Run: headless pygame with SDL's dummy video driver; simulated clock (each Clock.tick advances the game by its frame time, no real sleeping); random seed 0; keys injected as events and as key.get_pressed() state; no mouse input.
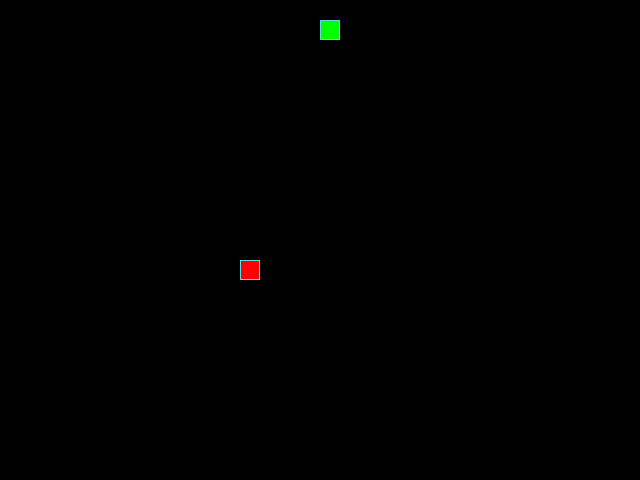
Frame 1 of 4 · flips 1–60 · no input
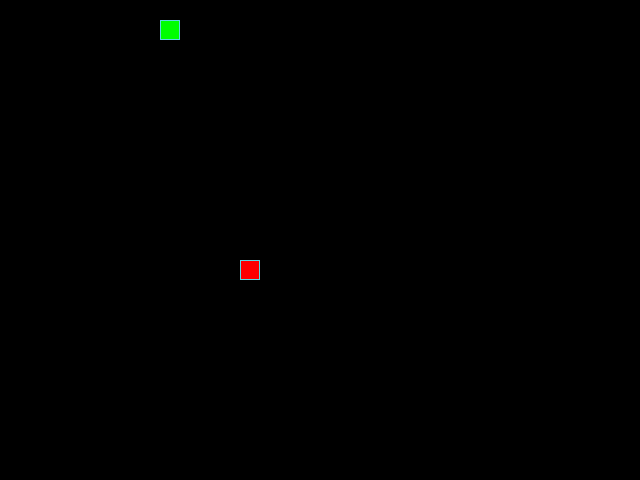
Frame 2 of 4 · flips 61–180 · tapped SPACE, RETURN · held RIGHT (→), D
Frame 3 of 4 · flips 181–300 · held DOWN (↓), S · screen unchanged from frame 2, image omitted
Frame 4 of 4 · flips 301–420 · held LEFT (←), A, UP (↑), W · screen unchanged from frame 3, image omitted

The pygame program that drew these frames:

from random import choice, randint

import pygame

# Константы для размеров поля и сетки:
SCREEN_WIDTH, SCREEN_HEIGHT = 640, 480
GRID_SIZE = 20
GRID_WIDTH = SCREEN_WIDTH // GRID_SIZE
GRID_HEIGHT = SCREEN_HEIGHT // GRID_SIZE

# Направления движения:
UP = (0, -1)
DOWN = (0, 1)
LEFT = (-1, 0)
RIGHT = (1, 0)

# Цвет фона - черный:
BOARD_BACKGROUND_COLOR = (0, 0, 0)

# Цвет границы ячейки
BORDER_COLOR = (93, 216, 228)

# Цвет яблока
APPLE_COLOR = (255, 0, 0)

# Цвет змейки
SNAKE_COLOR = (0, 255, 0)

# Скорость движения змейки:
SPEED = 20

# Настройка игрового окна:
screen = pygame.display.set_mode((SCREEN_WIDTH, SCREEN_HEIGHT), 0, 32)

# Заголовок окна игрового поля:
pygame.display.set_caption('Змейка')

# Настройка времени:
clock = pygame.time.Clock()


class GameObject:
    """Основной объект"""

    def __init__(self) -> None:
        self.position = ((SCREEN_WIDTH // 2), (SCREEN_HEIGHT // 2))
        self.body_color = None

    def draw(self: object) -> None:
        """Метод отрисовки объектов"""
        # raise NotImplementedError
        rect = pygame.Rect(self.position, (GRID_SIZE, GRID_SIZE))
        pygame.draw.rect(screen, self.body_color, rect)
        pygame.draw.rect(screen, BORDER_COLOR, rect, 1)


class Apple(GameObject):
    """Класс 'Apple' наследуется от основного"""

    def __init__(self) -> None:
        super().__init__()
        self.position = self.randomize_position()
        self.body_color = APPLE_COLOR

    def draw(self: object) -> None:
        """Метод отрисовки объекта класса 'Apple' на экране"""
        super().draw()

    @staticmethod
    def randomize_position(snake_pos: list[tuple] = None) -> tuple:
        """
        Статичный метод для рандомизации нового
        местоположения объекта 'Apple' на экране
        """
        while True:
            position = (((randint(0, (SCREEN_HEIGHT - GRID_SIZE)
                                  // GRID_SIZE)) * GRID_SIZE),
                        ((randint(0, (SCREEN_HEIGHT - GRID_SIZE)
                                  // GRID_SIZE)) * GRID_SIZE))
            if snake_pos:
                if position not in snake_pos:
                    break
            else:
                break
        return position


class Snake(GameObject):
    """Класс 'Snake' наследуется от основного"""

    def __init__(self) -> None:
        # super().__init__()
        # self.body_color = SNAKE_COLOR
        self.reset()

    @staticmethod
    def get_head_position(position: list[tuple]) -> tuple:
        """
        Статичный метод для определения текущего
        положения головы 'змеи' на экране
        """
        return position[0]

    @property
    def update_direction(self: object) -> tuple:
        """Обновление направления движения объекта класса 'Snake'"""
        return choice([UP, DOWN, LEFT, RIGHT])

    def reset(self: object) -> None:
        """Метод сброса объекта класса 'Snake' в исходное состояние"""
        super().__init__()
        self.body_color = SNAKE_COLOR
        self.positions = [self.position]
        self.direction = self.update_direction
        self.length = 1
        self.last = None
        # Очистка игрового поля при начале новой игры
        pygame.draw.rect(screen, BOARD_BACKGROUND_COLOR,
                         ((0, 0), (SCREEN_WIDTH, SCREEN_HEIGHT)))

    def draw(self: object) -> None:
        """Метод для отрисовки объекта класса 'Snake' на экране"""
        if len(self.positions) > 0:
            for position in self.positions[:-1]:
                rect = (pygame.Rect(position, (GRID_SIZE, GRID_SIZE)))
                pygame.draw.rect(screen, self.body_color, rect)
                pygame.draw.rect(screen, BORDER_COLOR, rect, 1)

            # Отрисовка головы змейки
            super().draw()

        # Затирание последнего сегмента
        if self.last:
            last_rect = pygame.Rect(self.last, (GRID_SIZE, GRID_SIZE))
            pygame.draw.rect(screen, BOARD_BACKGROUND_COLOR, last_rect)

    def move(self: object, head_pos: tuple, apple_pos: tuple) -> None:
        """Метод обновляет позицию объекта класса 'Snake'"""
        # Оси абцисс и ординат для определения координат головы
        x = head_pos[0] + (self.direction[0] * GRID_SIZE)
        y = head_pos[1] + (self.direction[1] * GRID_SIZE)
        if x < 0:
            x += SCREEN_WIDTH
        elif x >= SCREEN_WIDTH:
            x -= SCREEN_WIDTH

        if y < 0:
            y += SCREEN_HEIGHT
        elif y >= SCREEN_HEIGHT:
            y -= SCREEN_HEIGHT

        head_pos = (x, y)
        if head_pos == apple_pos:
            self.positions.insert(0, head_pos)
            self.last = None
            self.length += 1

        elif head_pos in self.positions:
            self.reset()

        else:
            self.positions.insert(0, head_pos)
            self.last = self.positions[self.length]
            self.positions.pop(self.length)


def handle_keys(game_object: object) -> None:
    """Метод обработки входящих нажатий"""
    for event in pygame.event.get():
        if event.type == pygame.QUIT:
            pygame.quit()
            raise SystemExit

        elif event.type == pygame.KEYDOWN:
            if (event.key == pygame.K_UP or event.key == pygame.K_w
                    and game_object.direction != DOWN):
                game_object.direction = UP

            elif (event.key == pygame.K_DOWN or event.key == pygame.K_s
                    and game_object.direction != UP):
                game_object.direction = DOWN

            elif (event.key == pygame.K_LEFT or event.key == pygame.K_a
                    and game_object.direction != RIGHT):
                game_object.direction = LEFT

            elif (event.key == pygame.K_RIGHT or event.key == pygame.K_d
                    and game_object.direction != LEFT):
                game_object.direction = RIGHT
            elif (event.key == pygame.K_ESCAPE):
                game_object.reset()


def main() -> None:
    """Основная функция кода"""
    # Инициализация PyGame:
    pygame.init()
    # Тут нужно создать экземпляры классов.
    apple = Apple()
    snake = Snake()

    while True:
        clock.tick(SPEED)
        apple.draw()
        snake.position = snake.get_head_position(snake.positions)
        snake.draw()
        pygame.display.update()
        handle_keys(snake)
        snake.move(snake.position, apple.position)
        if snake.position == apple.position:
            apple.position = apple.randomize_position(snake.positions)


if __name__ == '__main__':
    main()
